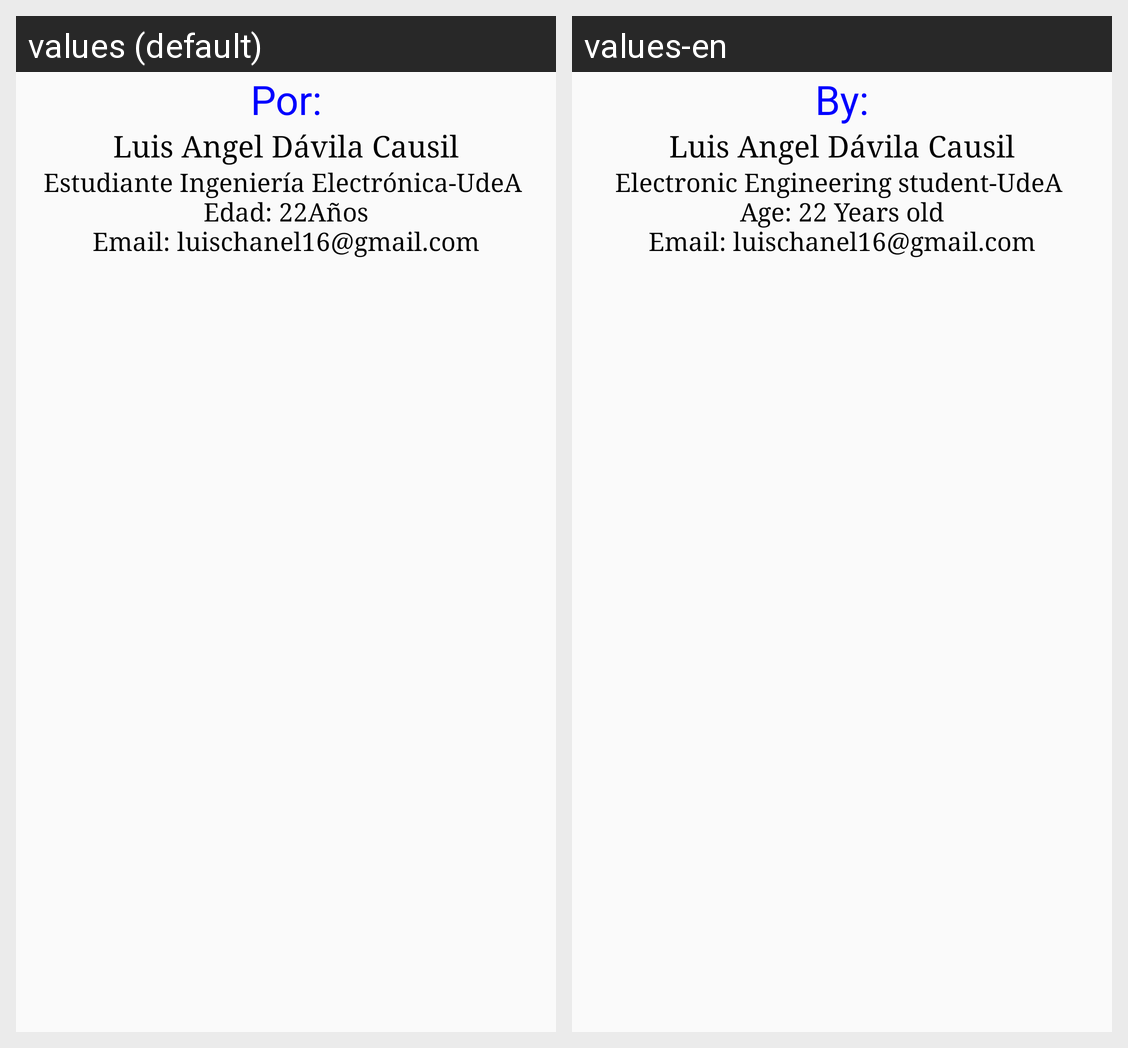

Here is an Android app screen in its default locale and in the app's own translations. Write out the translated-string differences for the strings that appear on this screen.
Android screen res/layout/acerca.xml rendered under 2 locales, left to right: values (default), values-en. Device: Nexus 5 (rendered at 1080×1920; each locale shown at half size, 540×960, under a caption strip naming it); theme AppTheme.
Strings drawn on this screen, with the default value and each locale's value (text and hints the layout hard-codes, and strings that could not be matched under every locale, appear in the picture but are not listed):

by
  values: Por:
  values-en: By:

name
  values: Luis Angel Dávila Causil
  values-en: Luis Angel Dávila Causil

estudiante
  values: Estudiante Ingeniería Electrónica-UdeA 
      Edad: 22Años
      Email: luischanel16@gmail.com
  values-en: Electronic Engineering student-UdeA 
      Age: 22 Years old
      Email: luischanel16@gmail.com
